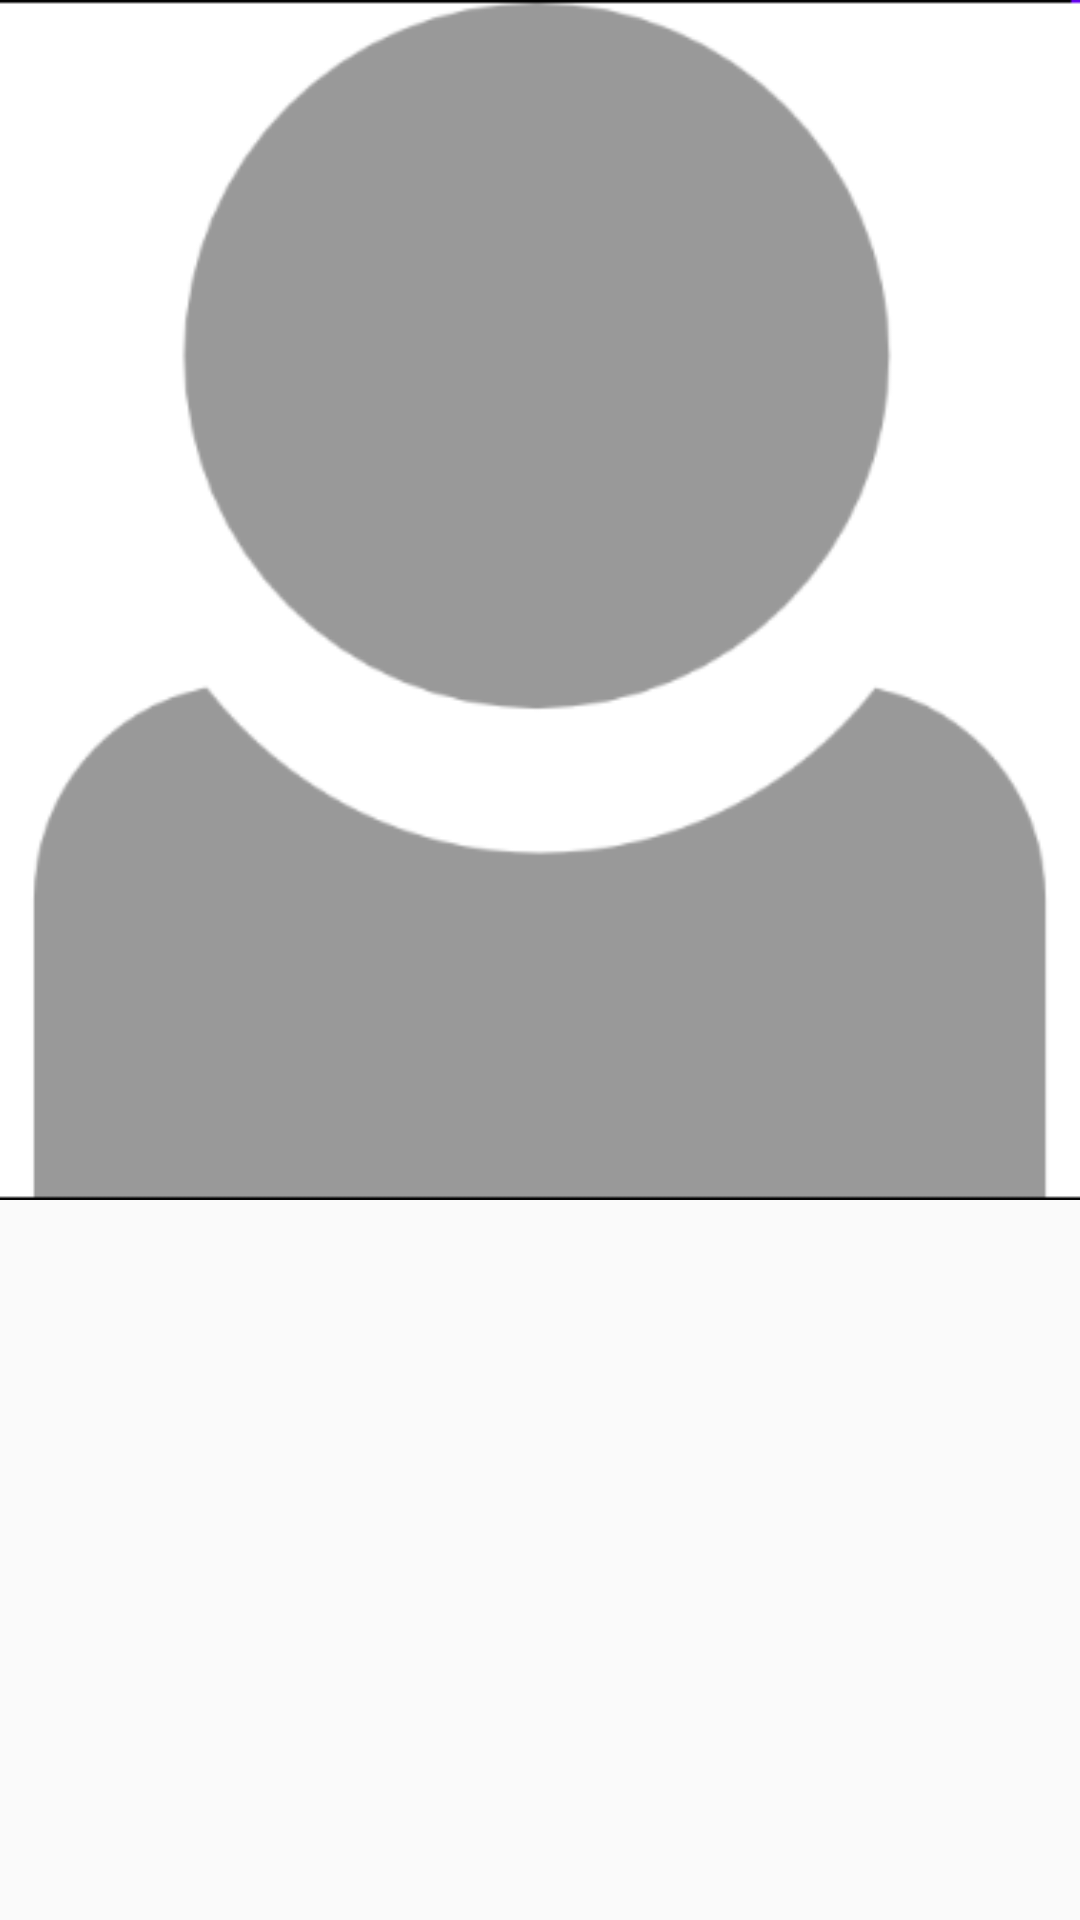

Android layout source for this screen:
<!-- AndroidManifest.xml: application theme AppTheme -->
<!-- res/layout/details_activity.xml -->
<?xml version="1.0" encoding="utf-8"?>
<androidx.coordinatorlayout.widget.CoordinatorLayout
        xmlns:android="http://schemas.android.com/apk/res/android"
        xmlns:app="http://schemas.android.com/apk/res-auto"
        android:id="@+id/main_content"
        android:layout_width="match_parent"
        android:layout_height="match_parent">

    <com.google.android.material.appbar.AppBarLayout
            android:id="@+id/appBarLayout"
            android:layout_width="match_parent"
            android:layout_height="wrap_content"
            android:theme="@style/ThemeOverlay.AppCompat.Dark.ActionBar">

        <com.google.android.material.appbar.CollapsingToolbarLayout
                android:id="@+id/collapsingToolbarLayout"
                android:layout_width="match_parent"
                android:layout_height="match_parent"
                app:contentScrim="?attr/colorPrimary"
                app:layout_scrollFlags="scroll|exitUntilCollapsed">

            <ImageView
                    android:id="@+id/item_image"
                    android:layout_width="match_parent"
                    android:layout_height="400dp"
                    android:scaleType="centerCrop"
                    android:src="@drawable/ic_profile_image"
                    app:layout_collapseMode="parallax"
                    android:contentDescription="@string/image_description"
                    android:transitionName="example_transition" />

            <androidx.appcompat.widget.Toolbar
                    android:id="@+id/myToolbar"
                    android:layout_width="match_parent"
                    android:layout_height="?attr/actionBarSize"
                    app:layout_collapseMode="pin"
                    app:popupTheme="@style/ThemeOverlay.AppCompat.Light" />

        </com.google.android.material.appbar.CollapsingToolbarLayout>

    </com.google.android.material.appbar.AppBarLayout>


    <androidx.core.widget.NestedScrollView
            android:layout_width="match_parent"
            android:layout_height="match_parent"
            android:padding="8dp"
            app:layout_behavior="@string/appbar_scrolling_view_behavior">

        <LinearLayout
                android:layout_width="match_parent"
                android:layout_height="match_parent"
                android:orientation="vertical">

            <TextView
                    android:id="@+id/item_dec"
                    android:layout_width="match_parent"
                    android:layout_height="wrap_content"/>

        </LinearLayout>

    </androidx.core.widget.NestedScrollView>

</androidx.coordinatorlayout.widget.CoordinatorLayout>
<!-- resources referenced by this layout -->
<resources>
  <!-- drawable ic_profile_image: png bitmap (drawable, 14852 bytes) -->
  <string name="image_description">Image Description</string>
  <style name="AppTheme" parent="Theme.AppCompat.Light.NoActionBar">
          
          <item name="colorPrimary">@color/colorPrimary</item>
          <item name="colorPrimaryDark">@color/colorPrimaryDark</item>
          <item name="colorAccent">@color/colorAccent</item>
          <item name="android:windowContentTransitions">true</item>
      </style>
  <!-- not gathered from this repository: default colours our renderer supplied (Android Studio template values) -->
  <color name="colorPrimary">#FF6200EE</color>
  <color name="colorPrimaryDark">#FF3700B3</color>
  <color name="colorAccent">#FF03DAC5</color>
</resources>
